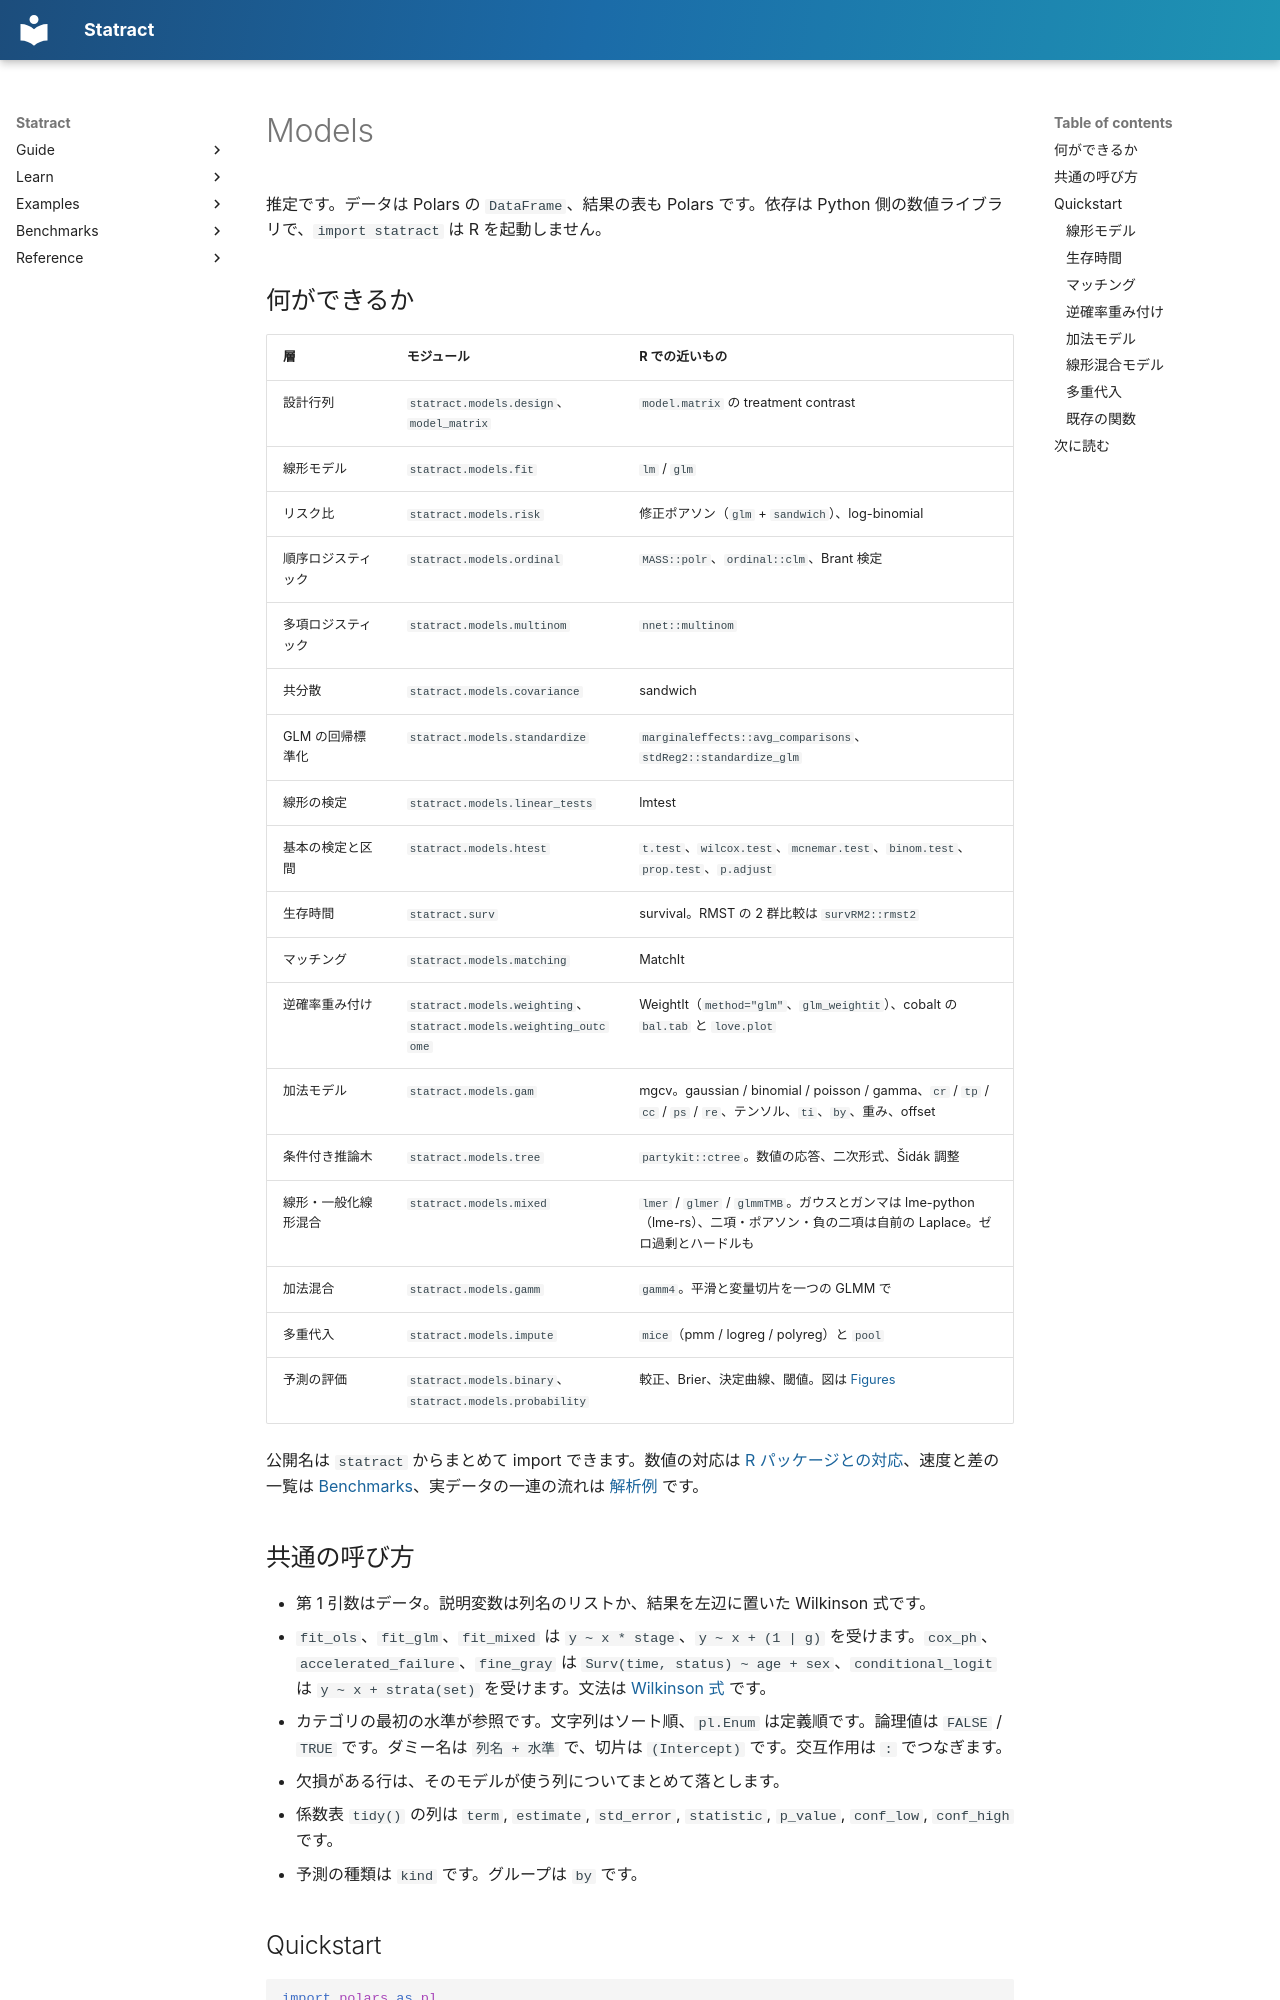

repository: mizuy/statract · page: models/overview.ja/index.html · generator: mkdocs

# Models

推定です。データは Polars の `DataFrame`、結果の表も Polars です。依存は Python 側の数値ライブラリで、`import statract` は R を起動しません。

## 何ができるか

| 層 | モジュール | R での近いもの |
|----|------------|----------------|
| 設計行列 | `statract.models.design`、`model_matrix` | `model.matrix` の treatment contrast |
| 線形モデル | `statract.models.fit` | `lm` / `glm` |
| リスク比 | `statract.models.risk` | 修正ポアソン（`glm` + `sandwich`）、log-binomial |
| 順序ロジスティック | `statract.models.ordinal` | `MASS::polr`、`ordinal::clm`、Brant 検定 |
| 多項ロジスティック | `statract.models.multinom` | `nnet::multinom` |
| 共分散 | `statract.models.covariance` | sandwich |
| GLM の回帰標準化 | `statract.models.standardize` | `marginaleffects::avg_comparisons`、`stdReg2::standardize_glm` |
| 線形の検定 | `statract.models.linear_tests` | lmtest |
| 基本の検定と区間 | `statract.models.htest` | `t.test`、`wilcox.test`、`mcnemar.test`、`binom.test`、`prop.test`、`p.adjust` |
| 生存時間 | `statract.surv` | survival。RMST の 2 群比較は `survRM2::rmst2` |
| マッチング | `statract.models.matching` | MatchIt |
| 逆確率重み付け | `statract.models.weighting`、`statract.models.weighting_outcome` | WeightIt（`method="glm"`、`glm_weightit`）、cobalt の `bal.tab` と `love.plot` |
| 加法モデル | `statract.models.gam` | mgcv。gaussian / binomial / poisson / gamma、`cr` / `tp` / `cc` / `ps` / `re`、テンソル、`ti`、`by`、重み、offset |
| 条件付き推論木 | `statract.models.tree` | `partykit::ctree`。数値の応答、二次形式、Šidák 調整 |
| 線形・一般化線形混合 | `statract.models.mixed` | `lmer` / `glmer` / `glmmTMB`。ガウスとガンマは lme-python（lme-rs）、二項・ポアソン・負の二項は自前の Laplace。ゼロ過剰とハードルも |
| 加法混合 | `statract.models.gamm` | `gamm4`。平滑と変量切片を一つの GLMM で |
| 多重代入 | `statract.models.impute` | `mice`（pmm / logreg / polyreg）と `pool` |
| 予測の評価 | `statract.models.binary`、`statract.models.probability` | 較正、Brier、決定曲線、閾値。図は [Figures](../viz/overview.md) |

公開名は `statract` からまとめて import できます。数値の対応は [R パッケージとの対応](vs-r.md)、速度と差の一覧は [Benchmarks](benchmarks.md)、実データの一連の流れは [解析例](../examples/index.md) です。

## 共通の呼び方

- 第 1 引数はデータ。説明変数は列名のリストか、結果を左辺に置いた Wilkinson 式です。
- `fit_ols`、`fit_glm`、`fit_mixed` は `y ~ x * stage`、`y ~ x + (1 | g)` を受けます。`cox_ph`、`accelerated_failure`、`fine_gray` は `Surv(time, status) ~ age + sex`、`conditional_logit` は `y ~ x + strata(set)` を受けます。文法は [Wilkinson 式](formula.md) です。
- カテゴリの最初の水準が参照です。文字列はソート順、`pl.Enum` は定義順です。論理値は `FALSE` / `TRUE` です。ダミー名は `列名 + 水準` で、切片は `(Intercept)` です。交互作用は `:` でつなぎます。
- 欠損がある行は、そのモデルが使う列についてまとめて落とします。
- 係数表 `tidy()` の列は `term`, `estimate`, `std_error`, `statistic`, `p_value`, `conf_low`, `conf_high` です。
- 予測の種類は `kind` です。グループは `by` です。

## Quickstart

```python
import polars as pl
from statract import (
    cox_ph,
    fit_glm,
    fit_ols,
    gam,
    hc_covariance,
    match_sample,
    smooth,
    survival_curve,
)
```
